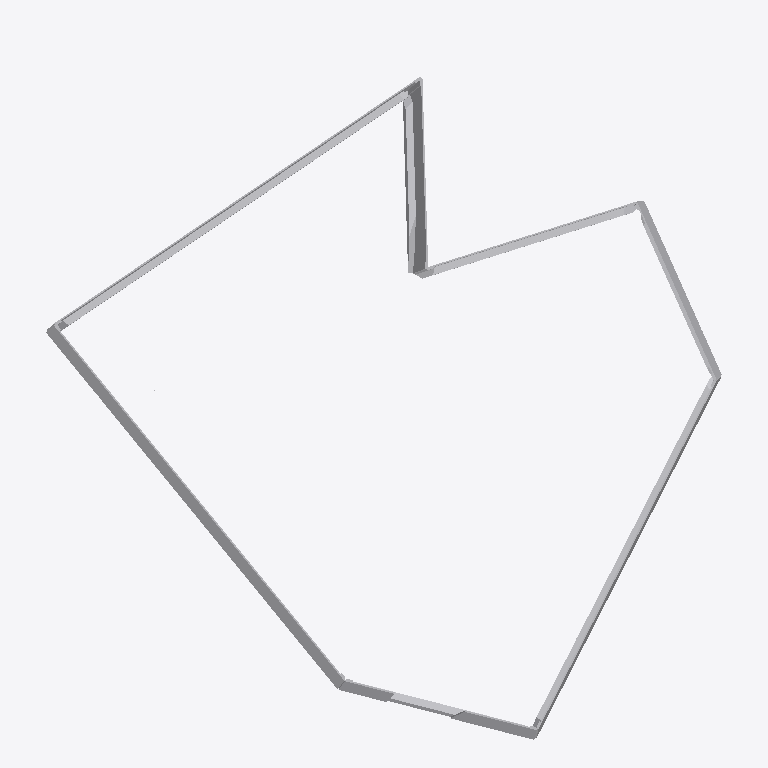
Plan cut of the same IFC building model at storey 'Default Building Storey' (level 0.00 m, cut at 1.40 m), seen from above with north up, elements coloured by IFC class (only those large enough to see are counted): 24 other elements (light grey). Cut surfaces are drawn darker.
Extent 20.2 m × 21.3 m × 9.6 m (x, y, z). Storeys (1): Default Building Storey at 0.00 m. Elements (74): 74 IfcBuildingElementProxy.

HEADER;
FILE_DESCRIPTION(('ViewDefinition [CoordinationView_V2.0]'),'2;1');
FILE_NAME('C:\\Users\\rvouillo\\Desktop\\A-02.ifc','2022-08-22T11:16:39',(''),('',''),'','TopSolid 7.15.400.205','');
FILE_SCHEMA(('IFC4'));
ENDSEC;
DATA;
#1=IFCPROJECT('2aZtpO4l5Ckf6YbUSXn0EI',#2,'PAVILLON',$,$,$,$,(#4),#27);
#28=IFCSITE('319Yi6YNX81vuKQ1ZohTuW',#2,'Default Site',$,$,#29,$,$,.ELEMENT.,$,$,$,$,$);
#32=IFCBUILDING('3oKuSnRtn1qhK1qVNMa38Q',#2,'Default Building',$,$,#33,$,$,.ELEMENT.,$,$,$);
#39=IFCBUILDINGSTOREY('3NRLBeOpH8zhwYTWHA854j',#2,'Default Building Storey',$,$,#40,$,$,.ELEMENT.,$);
#5236=IFCBUILDINGELEMENTPROXY('01TAAgptb1j8rEyMzgy4dJ',#2,' MULTI PANNEAU - M7 - A2','PAN M7 - A2',$,#5237,#5242,$,$);
#133=IFCBUILDINGELEMENTPROXY('3f$wO6b7LE1BmxmBve6BlI',#2,'POUTRE=C1-P1','',$,#134,#139,$,$);
#2202=IFCBUILDINGELEMENTPROXY('1DIkuRY2r7n8bxDSNUe8vZ',#2,'POUTRE=C5-P1','',$,#2203,#2208,$,$);
#1376=IFCBUILDINGELEMENTPROXY('1URkVPX9vB_vRgVCSYUbc3',#2,'POUTRE=C3-P1','',$,#1377,#1382,$,$);
#963=IFCBUILDINGELEMENTPROXY('0HqQVA$Rj1pRdWR$3YlYdX',#2,'POUTRE=C2-P1','',$,#964,#969,$,$);
#25899=IFCBUILDINGELEMENTPROXY('3QfEEG6yT6K8pS9SfhUmBf',#2,' MULTI PANNEAU - M2 - A2','PAN M2 - A2',$,#25900,#25905,$,$);
#3930=IFCBUILDINGELEMENTPROXY('14okwmx455TvOkztcRZt8t',#2,' MULTI PANNEAU - M7 - A1','PAN M7 - A1',$,#3931,#3936,$,$);
#10407=IFCBUILDINGELEMENTPROXY('3Da5NvMIL1Bu1wWARP2Tg5',#2,' MULTI PANNEAU - M5 - A2','PAN M5 - A2',$,#10408,#10413,$,$);
#15568=IFCBUILDINGELEMENTPROXY('1LBnAV8fj5F9DKWvn2SzY_',#2,' MULTI PANNEAU - M4 - A2','PAN M4 - A2',$,#15569,#15574,$,$);
#36231=IFCBUILDINGELEMENTPROXY('3KXTklTPrFte$tz$RSwSJE',#2,' MULTI PANNEAU - M6 - A3','PAN M6 - A3',$,#36232,#36237,$,$);
#31029=IFCBUILDINGELEMENTPROXY('1pLJepVHn9$vqJiK4xmTK9',#2,' MULTI PANNEAU - M1 - A2','PAN M1 - A2',$,#31030,#31035,$,$);
#2615=IFCBUILDINGELEMENTPROXY('118IlLCnHEtwhr0MhpcOSp',#2,'POUTRE=C6-P1','',$,#2616,#2621,$,$);
#24597=IFCBUILDINGELEMENTPROXY('1N4oxR_bTCxxGpwqqmc1Ks',#2,' MULTI PANNEAU - M2 - A1','PAN M2 - A1',$,#24598,#24603,$,$);
#34924=IFCBUILDINGELEMENTPROXY('3ad8_EYW12ARaVQb7xH7lu',#2,' MULTI PANNEAU - M6 - A1','PAN M6 - A1',$,#34925,#34930,$,$);
#14266=IFCBUILDINGELEMENTPROXY('0xxPFRzs9DZgVf$KgZf8eZ',#2,' MULTI PANNEAU - M4 - A1','PAN M4 - A1',$,#14267,#14272,$,$);
#9105=IFCBUILDINGELEMENTPROXY('0lnCALOVr7$hmAWPdZFb09',#2,' MULTI PANNEAU - M5 - A1','PAN M5 - A1',$,#9106,#9111,$,$);
#1789=IFCBUILDINGELEMENTPROXY('2e2zx271bBRRh2wE0JbCdo',#2,'POUTRE=C4-P1','',$,#1790,#1795,$,$);
#29758=IFCBUILDINGELEMENTPROXY('0MtvsQQtT4JhxqKqdYgBI_',#2,' MULTI PANNEAU - M1 - A1','PAN M1 - A1',$,#29759,#29764,$,$);
#20729=IFCBUILDINGELEMENTPROXY('1NAoymjf95RunGkgDHwrJw',#2,' MULTI PANNEAU - M3 - A2','PAN M3 - A2',$,#20730,#20735,$,$);
#1251=IFCBUILDINGELEMENTPROXY('08m3$l01TAePym50rWtKNj',#2,'POUTRE=C2-P4','',$,#1252,#1257,$,$);
#19427=IFCBUILDINGELEMENTPROXY('1SgzZ4MbnEJu$dxSnz5Zzl',#2,' MULTI PANNEAU - M3 - A1','PAN M3 - A1',$,#19428,#19433,$,$);
#1059=IFCBUILDINGELEMENTPROXY('39ISuVFUz2DwCKal5tMsgm',#2,'POUTRE=C2-P2','',$,#1060,#1065,$,$);
#425=IFCBUILDINGELEMENTPROXY('21435S2FDFJwDDDRnywC3y',#2,'POUTRE=C1-P4','',$,#426,#431,$,$);
#1472=IFCBUILDINGELEMENTPROXY('3zrtAAdtPARfM_6wXh897e',#2,'POUTRE=C3-P2','',$,#1473,#1478,$,$);
ENDSEC;
